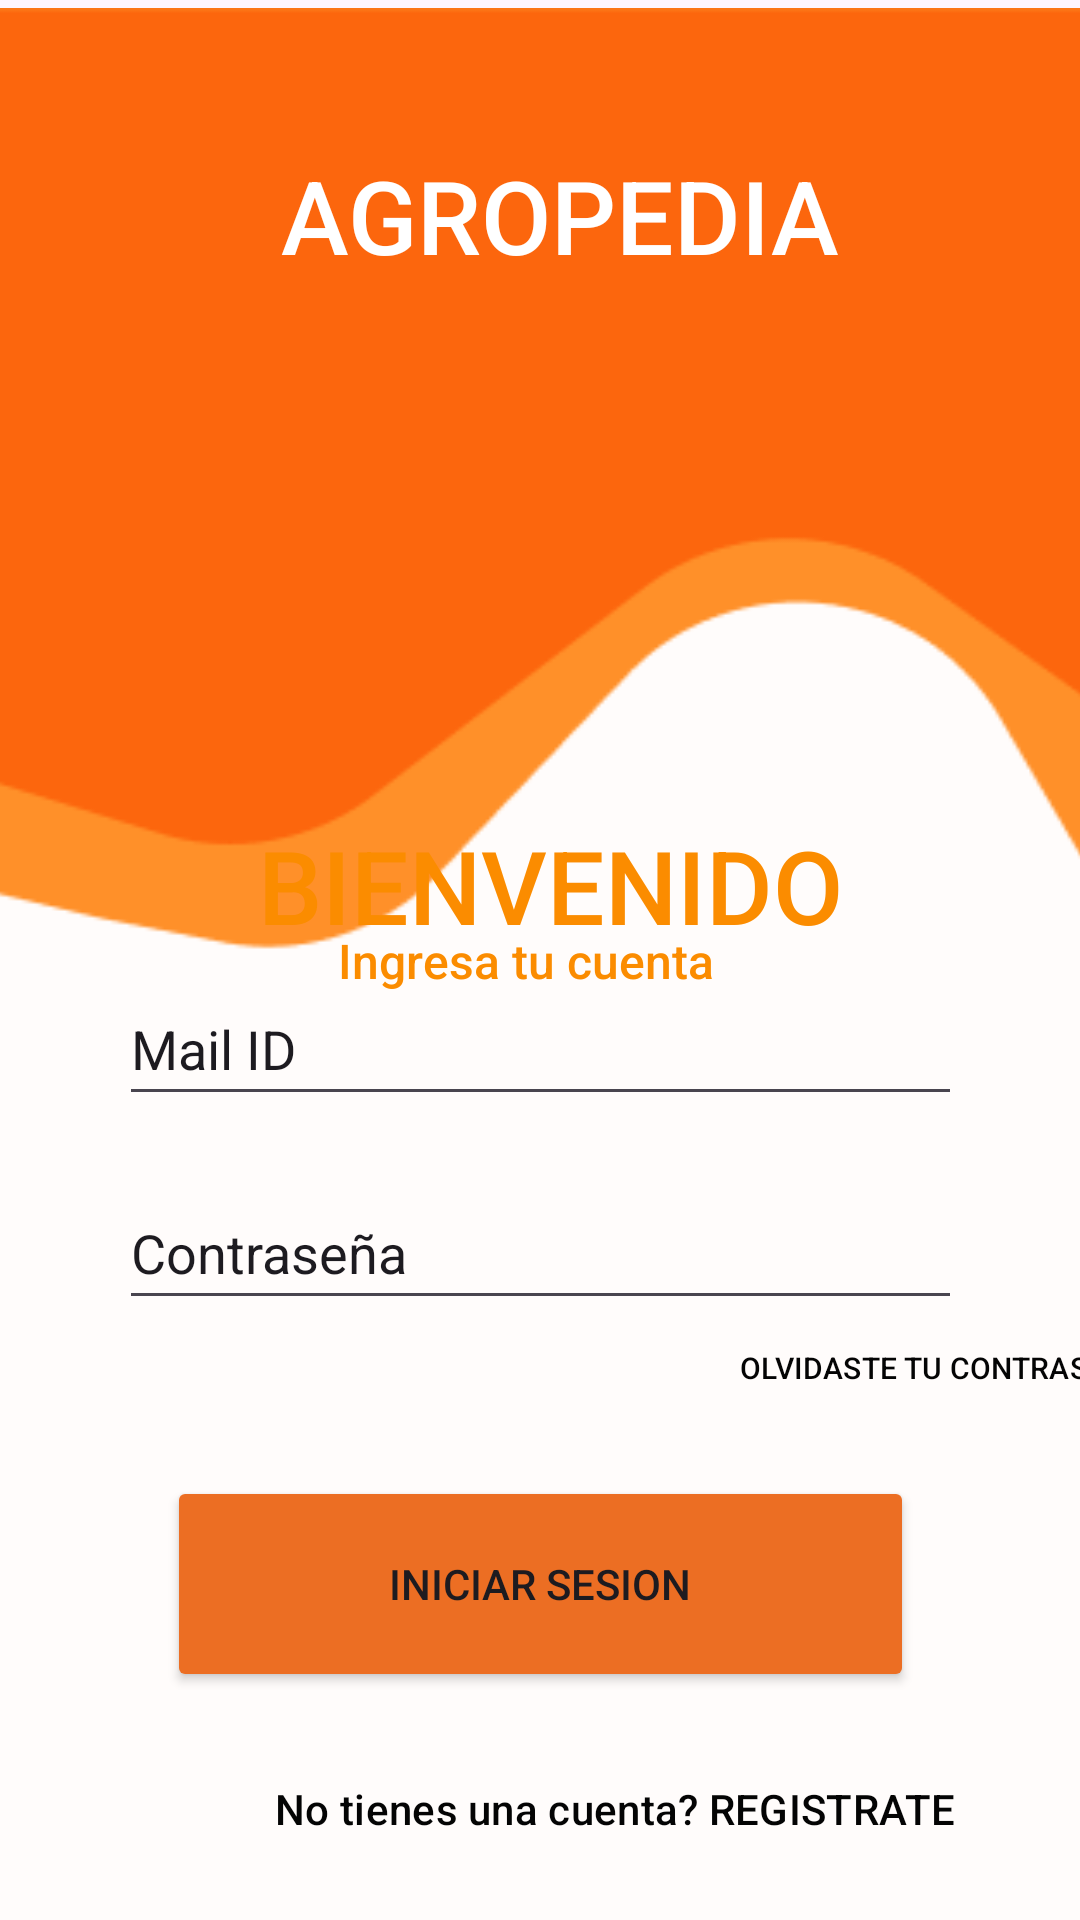

This screen was rendered from an Android layout file. Write that file and the resources it references.
<!-- AndroidManifest.xml: application theme Theme.ProyectoAgropedia1 -->
<!-- res/layout/activity_entrada2.xml -->
<?xml version="1.0" encoding="utf-8"?>
<androidx.constraintlayout.widget.ConstraintLayout xmlns:android="http://schemas.android.com/apk/res/android"
    xmlns:app="http://schemas.android.com/apk/res-auto"
    xmlns:tools="http://schemas.android.com/tools"
    android:layout_width="match_parent"
    android:layout_height="match_parent"
    android:background="#00FFFFFF"
    tools:context=".Entrada2">

    <ImageView
        android:id="@+id/imageView"
        android:layout_width="413dp"
        android:layout_height="735dp"
        app:layout_constraintBottom_toBottomOf="parent"
        app:layout_constraintEnd_toEndOf="parent"
        app:layout_constraintStart_toStartOf="parent"
        app:layout_constraintTop_toTopOf="parent"
        app:layout_constraintVertical_bias="0.0"
        app:srcCompat="@drawable/fondo2" />

    <TextView
        android:id="@+id/inicio4"
        android:layout_width="212dp"
        android:layout_height="43dp"
        android:background="#00264095"
        android:backgroundTint="#5E4747"
        android:fontFamily="sans-serif-medium"
        android:foregroundTint="#C51B1B"
        android:shadowColor="#00CF2424"
        android:text="Ingresa tu cuenta"
        android:textAlignment="center"
        android:textAppearance="@style/TextAppearance.AppCompat.Large"
        android:textColor="#FB8C00"
        android:textColorHighlight="#000000"
        android:textColorHint="#000000"
        android:textColorLink="#020202"
        android:textSize="16sp"
        app:drawableTint="#9F8E8E"
        app:layout_constraintBottom_toBottomOf="parent"
        app:layout_constraintEnd_toEndOf="parent"
        app:layout_constraintHorizontal_bias="0.467"
        app:layout_constraintStart_toStartOf="parent"
        app:layout_constraintTop_toTopOf="parent"
        app:layout_constraintVertical_bias="0.518"
        tools:ignore="MissingConstraints" />

    <TextView
        android:id="@+id/inicio3"
        android:layout_width="212dp"
        android:layout_height="43dp"
        android:background="#00264095"
        android:backgroundTint="#5E4747"
        android:fontFamily="sans-serif-medium"
        android:foregroundTint="#C51B1B"
        android:shadowColor="#00CF2424"
        android:text="BIENVENIDOS"
        android:textAlignment="textEnd"
        android:textAppearance="@style/TextAppearance.AppCompat.Large"
        android:textColor="#FB8C00"
        android:textColorHighlight="#000000"
        android:textColorHint="#000000"
        android:textColorLink="#020202"
        android:textSize="34sp"
        app:drawableTint="#9F8E8E"
        app:layout_constraintBottom_toBottomOf="parent"
        app:layout_constraintEnd_toEndOf="parent"
        app:layout_constraintHorizontal_bias="0.467"
        app:layout_constraintStart_toStartOf="parent"
        app:layout_constraintTop_toTopOf="parent"
        app:layout_constraintVertical_bias="0.456"
        tools:ignore="MissingConstraints" />

    <Button
        android:id="@+id/button2"
        style="@style/Widget.Material3.Button.TextButton"
        android:layout_width="210dp"
        android:layout_height="32dp"
        android:layout_marginStart="184dp"
        android:layout_marginBottom="168dp"
        android:backgroundTint="#006E2525"
        android:text="OLVIDASTE TU CONTRASEÑA"
        android:textAlignment="textEnd"
        android:textColor="#040404"
        android:textSize="10sp"
        app:layout_constraintBottom_toBottomOf="parent"
        app:layout_constraintEnd_toEndOf="@+id/imageView5"
        app:layout_constraintHorizontal_bias="0.415"
        app:layout_constraintStart_toStartOf="parent"
        app:layout_constraintTop_toTopOf="@+id/imageView5"
        app:layout_constraintVertical_bias="0.959"
        app:strokeColor="#000000" />

    <TextView
        android:id="@+id/inicio"
        android:layout_width="200dp"
        android:layout_height="62dp"
        android:background="#00264095"
        android:backgroundTint="#5E4747"
        android:fontFamily="sans-serif-medium"
        android:foregroundTint="#C51B1B"
        android:shadowColor="#00CF2424"
        android:text="AGROPEDIA"
        android:textAlignment="textEnd"
        android:textAppearance="@style/TextAppearance.AppCompat.Large"
        android:textColor="#FFFFFF"
        android:textColorHighlight="#000000"
        android:textColorHint="#000000"
        android:textColorLink="#020202"
        android:textSize="34sp"
        app:drawableTint="#9F8E8E"
        app:layout_constraintBottom_toBottomOf="parent"
        app:layout_constraintEnd_toEndOf="parent"
        app:layout_constraintHorizontal_bias="0.497"
        app:layout_constraintStart_toStartOf="parent"
        app:layout_constraintTop_toTopOf="parent"
        app:layout_constraintVertical_bias="0.085"
        tools:ignore="MissingConstraints" />

    <EditText
        android:id="@+id/txtcontraseña2"
        android:layout_width="281dp"
        android:layout_height="48dp"
        android:layout_marginBottom="200dp"
        android:ems="10"
        android:inputType="text"
        android:text="Contraseña"
        app:layout_constraintBottom_toBottomOf="parent"
        app:layout_constraintEnd_toEndOf="parent"
        app:layout_constraintStart_toStartOf="parent"
        app:layout_constraintTop_toTopOf="@+id/imageView5"
        app:layout_constraintVertical_bias="0.685" />

    <EditText
        android:id="@+id/txtID2"
        android:layout_width="281dp"
        android:layout_height="48dp"
        android:layout_marginBottom="268dp"
        android:ems="10"
        android:inputType="text"
        android:text="Mail ID"
        app:layout_constraintBottom_toBottomOf="parent"
        app:layout_constraintEnd_toEndOf="parent"
        app:layout_constraintStart_toStartOf="parent"
        app:layout_constraintTop_toTopOf="@+id/imageView5"
        app:layout_constraintVertical_bias="0.595" />

    <Button
        android:id="@+id/btnIni"
        android:layout_width="249dp"
        android:layout_height="72dp"
        android:backgroundTint="#EC6E23"
        android:onClick="SiguientePantalla"
        android:text="Iniciar Sesion"
        app:layout_constraintBottom_toBottomOf="parent"
        app:layout_constraintEnd_toEndOf="parent"
        app:layout_constraintStart_toStartOf="parent"
        app:layout_constraintTop_toTopOf="parent"
        app:layout_constraintVertical_bias="0.866"
        tools:ignore="MissingConstraints,DuplicateClickableBoundsCheck" />

    <Button
        android:id="@+id/button"
        style="@style/Widget.Material3.Button.TextButton"
        android:layout_width="338dp"
        android:layout_height="42dp"
        android:layout_marginStart="36dp"
        android:layout_marginBottom="16dp"
        android:backgroundTint="#006E2525"
        android:onClick="SiguientePantallaRegistrarse"
        android:text="No tienes una cuenta? REGISTRATE"
        android:textColor="#040404"
        app:layout_constraintBottom_toBottomOf="parent"
        app:layout_constraintEnd_toEndOf="@+id/imageView5"
        app:layout_constraintHorizontal_bias="0.415"
        app:layout_constraintStart_toStartOf="parent"
        app:layout_constraintTop_toTopOf="@+id/imageView5"
        app:layout_constraintVertical_bias="0.959"
        app:strokeColor="#000000" />
</androidx.constraintlayout.widget.ConstraintLayout>
<!-- resources referenced by this layout -->
<resources>
  <!-- drawable fondo2: png bitmap (drawable, 6154 bytes) -->
  <style name="Theme.ProyectoAgropedia1" parent="Base.Theme.ProyectoAgropedia1" />
  <style name="Base.Theme.ProyectoAgropedia1" parent="Theme.Material3.DayNight.NoActionBar">
          
          
      </style>
</resources>
